pico-8 play session: mixed d-pad (fixed 12-tick cycle)

[t = 8 s] mixed d-pad (1.2s cycle ×~6): → ← ↑ ↓ + 🅾/❎ taps, ~8s
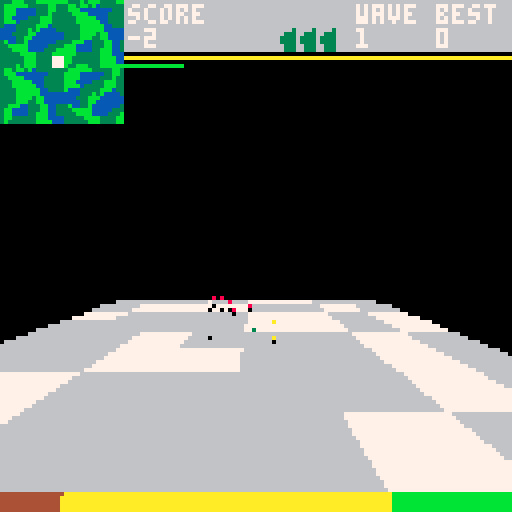

pico-8 cartridge
version 42
__lua__
local d,e,l=split"50,35,85",1,split"90,50,180"function ed()for f=0,x-1do cls()a[f]={}for l=0,x-1do a[f][l]=0local n,c=l/240,f/240local o,t,i,u,n=cos(n)*1,cos(c)*1,sin(n)*1,sin(c)*1,0local r,c=o*cos(.15)-t*sin(.35),o*cos(.15)-t*sin(.15)n=abs(sin(o/4+sin(i/15)))*d[e]n+=abs(sin(u/4+sin(i/15)))*45n+=abs(sin(r/4+sin(t/30)))*35n+=abs(sin(c/4+sin(i/30)))*d[e]n+=abs(sin(c/4+sin(o/30)))*35n+=abs(sin(c/4+sin(u/30)))*d[e]n-=145if(n<=0)n=0else Y+=.00002
a[f][l]|=n&255.99999end end for n=0,x-1do for e=0,x-1do srand(e*n)if(flr(rnd(22))==1and a[e][n]>4)a[e][n]=a[e][n]&~16128|256
if(flr(rnd(44))==2and a[e][n]>4)a[e][n]=a[e][n]&~16128|3328
end end for n=0,8do for f=0,8do a[f+114][n+114]=l[e]Y-=.00002end end for n=24,x-1-24,48do for e=24,x-1-24,48do a[e][n]|=2304end end end function e1(n)local e,o=n+1,peek(n)local l,f=peek(e+o),e+o+1local n,d=f+l,{}for f=0,o-3,3do add(d,{(peek(e+f)-peek(n))*peek(n+3),(peek(e+f+1)-peek(n+1))*peek(n+3),(peek(e+f+2)-peek(n+2))*peek(n+3)})end local e={}for n=0,l-4,4do add(e,{peek(f+n),peek(f+n+1),peek(f+n+2),peek(f+n+3)})end local n={peek(n),peek(n+1),peek(n+2),peek(n+3)}return{d,e,n}end n4,E,f,nB=10,0,i function et()music(0)i=g(2,0,0,500,0,0,0)end function ei()i.l-=.02i.d+=.05if(i.o-n4>40)i.o-=n4
if(i.o>1000)ec()
if(btn(5))n4,nB=-40,true
end function eu()rectfill(0,0,128,128,0)nE()nw()n5()rectfill(0,0,128,8,6)print("prion",12,2,8)print("tpnk_dev 2024",47,2,7)print("🅾️thrust",20,100,8)print("❎ cannon",56,97,8)print("❎+❎ missile",56,103,8)print("<press ❎ to continue>",20,110,7)if(nB)rectfill(0,80,128,128,0)print("loading terrain...",30,110,7)
end nj,x,u,a,K,nq,ny,y,z,r=time(),241,0,{},-33,33,1000,0,12h,c=z+1,30p,v,nz,nC,eG,n3,n8,Z,E,nn,er,nD,nG,nH,f,n0,ne,nh,ns,L,w,C,n7,M,ea=128-ceil(c/8)*8,20,80,63,63,-3,-300,0,0,0,125,0,.5,0,nil,0,0,0,0,0,{},{},{},0,30N,O,P,Q,R,nf=sin(nD),sin(nG),sin(nH),cos(nD),cos(nG),cos(nH)e2,e4,e5,e3,e8,eh,es,e7,ex,b=nf*R,-P,nf*O,Q*P*R+N*O,Q*nf,Q*P*O-N*R,N*P*R-Q*O,N*nf,N*P*O+Q*R,function()end function n5()for n=0,z-1do w[n]={}end end n5()function nI()ed()local n=x-1u,r=x*v,n/c e6()end function e9(n)n.f%=u n.o%=u end function G(n)return n\v end function eH(e,f,n)return(1-n)*e+n*f end function eI(n,e)return n.f-e.f,n.e-e.e,n.o-e.o end function F(n,e)return a[n%u\v][e%u\v]&255.99999end function S(n,e)return(a[n][e]&16128)>>>8end function no(n,e)return a[n][e]&255.99999end function nx(n,e,f)return n*e2+e*e4+f*e5,n*e3+e*e8+f*eh,n*es+e*e7+f*ex end function nJ(d,o,l,n,e,f)local n,o,l=d,o*cos(n)+l*sin(n),o*-sin(n)+l*cos(n)n,o,l=n*cos(f)+o*sin(f),n*-sin(f)+o*cos(f),l return n*cos(e)+l*sin(e),o,n*-sin(e)+l*cos(e)end function n6(n)return n>K*v and n<nq*v end function n9(n)return n>y*v and n<ny*v end function nK(n)return n>E-200and n<E+200end function nL(n,e)local f=n if(n6(n-u))f=n-u
if(n6(n+u))f=n+u
local n=e if(n9(e-u))n=e-u
if(n9(e+u))n=e+u
return f,n end function np(n,e,o,l,d,u,f)local c,f,t,n,e,i,o,l,d=f,band(n,-1),band(o,-1),band(e,-1),band(l,-1),band(d,-1),band(u,-1)if(n>e)n,e,f,t=e,n,t,f
if(n>o)n,o,f,i=o,n,i,f
if(e>o)e,o,t,i=o,e,i,t
if n~=e then local o,t,i,e=(i-f)/(o-n),(t-f)/(e-n),min(e,128)if(n>0)l,d,e=f,f,n else l,d,e=f-o*n,f-t*n,0
for n=e,i-1do rectfill(l,n,d,n,c)l+=o d+=t end else l,d=f,t end if o~=e then local u,i=(i-f)/(o-n),(i-t)/(o-e)nM,ep=e,min(o,128)if(e<0)d,l,nM=t-i*e,f-u*n,0
for n=nM,ep do rectfill(l,n,d,n,c)d+=i l+=u end else rectfill(l,o,d,o,c)end end function m(e,f,n)return e*nz/n+nC,f*nz/n+nC end function e6()local n,e,f=0,0,{}for o=x-r,0,-r do f[n]={}for l=0,x-r,r do local d,o=2,no(l+r\2,o+r\2)d=f[n][(e-1)%c]and o-f[n][(e-1)%c]or o local l=1l=d>=0and 3or 11if(o==0)l=1
f[n][e]=o sset(p+e,p+n,l)e+=1end e=0n+=1end for n=0,1do for e=0,1do sset(p+e+13,p+n+14,7)end end end function e_()sspr(p,p,c,c,0,0,c+1,c+1)pset(n0\r,c+-ne\r,7)for n=1,#s do local n=s[n]local e,f=G(n.f),G(n.o)pset(e\r,c+-f\r,n.b())end for n=24,x-1-24,48do for e=24,x-1-24,48do if(S(e,n)==11)rectfill((e-24)/48*6,abs((n-24)/48*6-c),(e-24)/48*6+5+1,abs((n-24)/48*6+5-c+1),0)
end end end function ev()nE()eb()rectfill(0,0,128,128,0)if nK(a[1][1]&255.99999)then local e={}for n=h*h-1,0,-1do local o,l=(n%h+K)%x,(n\h+y)%x local c,u,i=n%h*v+K*v,no(o,l),n\h*v+y*v local f,t,d=c-Z,u-E,i-nn if n%h==0then f+=nh*v elseif n%h==z then f+=nh*v-v elseif n\h==0then d+=ns*v elseif n\h==z then d+=ns*v-v end f,t,d=nx(f,t,d)local d,r=m(f,t,d)add(e,{f,t,i,d,r,o,l})if n%h~=0and n%h<h-1and n\h~=0then local n=S(o,l)srand(o*l)if(n>0)g(S(o,l),c,u,i,nil,nil,nil,nil,em[n],nil,nil,nil,true,true)
end end for n=1,#e do if n%h~=0and n>h-1then local n,o,l,u=e[n+1],e[n-h+1],e[n],e[n-h]local e,f,d,t,i,c,o,l,n=n[4],n[5],o[4],o[5],l[4],l[5],u[4],u[5],eA(n[6],n[7],true)if((e-d)*(l-t)-(f-t)*(o-d)<0)np(e,f,d,t,o,l,n)
if((o-i)*(f-c)-(l-c)*(e-i)<0)np(o,l,i,c,e,f,n)
fillp()else if n%h==0then local n=abs((n-(z+1))\h-(z+1))if(n<z)for e=#w[n],1,-1do w[n][e]:k()end
end end end else nw()end n5()end function nw()for n=#w,0,-1do for e=#w[n],1,-1do w[n][e]:k()end end end function nE()for n=#C,1,-1do local n=C[n]n:z()if(n9(n.p)and n6(n.v)and nK(n.e))n.F=true add(w[abs(n.p-y*v)\v],n)else n.F=false
end end function eb()n0,ne,nh,ns=G(f.f),G(f.o),f.f/v%1,f.o/v%1L,K,nq,y,ny=no(n0,ne),n0-(h\2-1),h+K-1,ne-(h\2-1),h+y-1end function nN(n)for e=1,#n.h do local n=n.h[e]n[4],n[5]=m(n[1],n[2],n[3])end for e=1,#n.W do local e=n.W[e]local d=e[4]if(d&240>0)fillp(42405)else fillp()
local f,o,l=n.h[e[1]],n.h[e[2]],n.h[e[3]]local n,e,t=f[3],o[3],l[3]if n>n8 or e>n8 or t>n8 then if n<n3 and e<n3 and t<n3 then local e,t,n,o,f,l=f[4],f[5],o[4],o[5],l[4],l[5]if max(f,max(e,n))>0and min(f,min(e,n))<128then if((e-n)*(l-o)-(t-o)*(f-n)<0)np(e,t,n,o,f,l,d)
end end end end fillp()end function ek(n)n.v,n.p=nL(n.f,n.o)local e,f,o=n.v-Z,n.e-E,n.p-nn n.c,n.u,n.r=nx(e,f,o)end function eg(e)e.v,e.p=nL(e.f,e.o)for o=1,#e.C do local n,f=e.h[o],e.C[o]if(eF(e.K,o))n[1],n[2],n[3]=nJ(f[1],f[2],f[3],0,0,0)else n[1],n[2],n[3]=nJ(f[1],f[2],f[3],e.d,e.l,e.D)
n[1]+=e.v-Z n[2]+=e.e-E n[3]+=e.p-nn n[1],n[2],n[3]=nx(n[1],n[2],n[3])end end function eW()for f=#C,1,-1do local n,e=C[f],false if n.A~=nil then n.A-=time()-nj if(n.A<0)e=true
end if n.x~=nil then if(n.x)e=true
end if not e then n:I()e9(n)else deli(C,f)if(n.g~=nil)n.g.x=true
end end end function _(n,f,o)local e=F(n.f,n.o)if n.e+n.t>e then n.e+=n.t n.f+=n.i n.o+=n.a n.t-=o*eB[nO]else if(n.s~=nil and n:s())return true
if f then if(abs(n.t)<.1)n.t,n.i,n.a,n.e=0,0,0,e else n.t=-n.t/4
else n.t,n.i,n.a,n.e=0,0,0,e end end end function eF(e,f)local n=false for e in all(e)do if(e==f)n=true
end return n end function k(n,e,f,o,l,d,t,i,c,u,r,a)return nP(0,n,e,f,0,0,0,i,c,t,o,l,d,r,false,u,a)end function g(n,e,f,o,l,d,t,i,c,u,r,a,h,s)return nP(n,e,f,o,l,d,t,i,c,b,u,r,a,h,s)end function nP(e,n,d,t,i,c,u,r,a,h,s,x,p,_,f,o,l)local n={M=e,f=n,e=d,o=t,d=c or 0,l=i or 0,D=u or 0,I=r or b,L=a or b,t=x or 0,i=s or 0,a=p or 0,A=o,N=l,C=T[e][1],W=T[e][2],c=0,u=0,r=0,v=0,p=0,h={},k=h or nN,J=_}f=f if e==0then n.z=ek if l then if(n7[M]~=nil)n7[M].x=true
n7[M],M=n,(M+1)%ea end if not n.J then n.g=k(n.f,F(n.f,n.o),n.o,0,0,0,function(n)local n,e=m(n.c,n.u,n.r)circfill(n,e,0,0)end,function(e)e.f,e.o=n.f,n.o+.05e.e=F(n.f,n.o)if(n.e<=e.e)e.x=true
end,b,o,true)end else n.z,n.k=eg,nN if(not n.J)n.g=g(e+1,0,0,0,0,0,0,function(e)e.f,e.o=n.f,n.o e.e,e.l=F(n.f,n.o),n.l end,b,0,0,0,true)
end if(f)add(A,n)add(w[abs(n.o-y*v)\v],n)else add(C,n)
for e=1,#n.C do n.h[e]={}for f=1,3do n.h[e][f]=0end end n:L()n:z()return n end eE,eJ,eK,i,s,A,n,nQ,U,n_,H,eL,nl,nd,nv,nR,nS,n1,eM,nT,nU,nb,Y,nt,ew,ej,nV,o,eN,I,eB,nO,nm,V,eq,T=peek(24388),0,0,{},{},{},1,1,0,0,100,0,3,3,0,time(),time(),false,false,0,0,false,0,0,split"11,4,15,10",split"6,7",split"2,4,10,3,5",{},{},{},split"1, 1.3, 1.7",1,0,1,split"40,200,200,200,200,200,200",{[0]={{{0,0,0}},{}}}for n=1742,1807,2do add(T,e1(%n))end em={[8]=function(n)if(time()%3==0)k(n.f+rnd"10"-4,n.e+10+rnd"8",n.o+rnd"10"-4,0,0,0,function(n)local n,e=m(n.c,n.u,n.r)circfill(n,e,0,5)end,function(n)n.e+=rnd"0.4"n.f+=rnd"0.4"-.2n.o+=rnd"0.4"-.2end,b,4,false,true)
end,[9]=function(n)n.K,n.l=split"1,2,3,4",time()g(10,n.f,n.e,n.o,n.l,nil,nil,nil,nil,nil,nil,nil,true,true)end}pal(1,140,1)pal(13,134,1)pal(15,138,1)pal(2,131,1)function D()poke(24388,eE)end function ni(n,e)local n,e=n.f-e.f,n.o-e.o if(abs(n)>2410)n-=sgn(n)*4820
if(abs(e)>2410)e-=sgn(e)*4820
return n,e end function j(e,f,d)local o,l=ni(e,f)local n=0if(d)n=e.e-f.e
local e=atan2(o,n)local n=o*cos(e)+n*sin(e)local e=atan2(n,l)return n*cos(e)+l*sin(e)end function nX(e,f,o,n)local l=n and 32or 26local n=g(l,e,f,o,.25,0,0,function(n)_(n,false,0)q(n,6,-1)n.l+=.03n.d+=.03local f,o=ni(i,n)local e=j(i,n)n.i+=f/e*.06n.t+=(i.e-n.e)/e*.06n.a+=o/e*.06X(n,4)nY(n)end,function(e)e.m,e.b=function()return n and 150or 400end,function()return n and 8or 14end end)add(s,n)n.s=function()J(n,1000)end end function nc(n,e)local f=F(n.f,n.o)n.e+=sgn(f+e-n.e)*.5end function W()return sgn(rnd"2"-1)end function ec()music(-1,500)add(o,function(n,e,f)local o={}for l=0,3do o[l]=k(n,e,f,0,0,0)end local l,d=.5*W(),.87*W()local n=g(4,n,e,f,0,0,0,function(n)local e=F(n.f,n.o)n.l+=.01if n.B then if(n.e-1>e+20)n.e-=1
if(n.G>30)for e=0,3do n.E[e].k=b end n.B=false
else q(n,4,-1)nc(n,50)n.f+=l n.o+=d if time()%30==0then if(e>20)n.B,n.G=true,0for e=0,3do n.E[e].k=function(n)local n,f=m(n.c,n.u,n.r)line(n,f,n+sgn(e-2)*3,f+5,10)end end
end end if e>0then if time()%.5==0then n.G+=1if(n.F)for e=0,7do srand(e*time())local n=k(n.f,n.e,n.o,rnd"4"-2,rnd"4",rnd"4"-2,function(n)local n,e=m(n.c,n.u,n.r)circfill(n,e,0,8)end,function(n)_(n,true,.1)end,b,10,false,true)n.s=function(n)n.x=true nA(n.f,n.o)end end else for e=0,7do srand(e*time())nA(n.f+(rnd"14"-7)*v,n.o+(rnd"14"-7)*v)end
end end D()end,function(n)n.b,n.m,n.E=function()return 12end,function()for e=0,3do nk(n.E[e])end if(n.B)return 50
return 100end,o for e=0,3do n.E[e].I=function(f)f.f,f.e,f.o=n.f+sgn(e-2)*10,n.e-8,n.o+(e%2-1)*10end end n.B,n.G=false,0end)add(s,n)end)add(o,function(n,e,f)local o,l=.5*W(),.87*W()local n=g(6,n,e,f,.25,0,0,function(n)srand(time())local e=j(i,n)if e<600or n.w then nZ(n,n.e-F(n.f,n.o),e)else if time()-n.j>.7then local e,f=n.f%u,n.o%u local e=sget(p+e\(r*v),p+c-f\(r*v))if e==4then if(flr(rnd"100")==1)n.W,n.q,n.w=T[16][2],.14,true
end end n.l=.917n.f+=o n.o+=l end D()X(n,4)end,function(n)n.w,n.q=false,.7n.m,n.b,n.j=function()if(n.w)return 500else return 300end,function()if(n.w)if(time()%.5<.25)return 8else return 9else return 9end,time()end)add(s,n)n.s=function()J(n,1000)end end)add(o,function(n,o,l)local e,f=1.5*W(),2.61*W()local d=-atan2(e,f)+.25local n=g(19,n,o,l,.25,0,0,function(n)q(n,5,-1)nc(n,100)n.f+=e n.o+=f if(time()%1==0)local n=k(n.f,n.e,n.o,0,0,0,function(n)local n,e=m(n.c,n.u,n.r)spr(67,n,e)end,function(n)_(n,true,.2)end)n.s=function(e)e.x=true for e=-3,3do for f=-3,3do local e,f=e*v,f*v nA(n.f+e,n.o+f)end end end
end,function(n)n.m,n.b,n.l=function()return 800end,function()if(time()%.5<.25)return 12else return 0end,d end)add(s,n)n.s=function()J(n,1000)end end)add(o,function(n,e,f)local n=g(21,n,e,f,.25,0,0,function(n)nZ(n,n.e-F(n.f,n.o))X(n,4)end,function(n)n.q,n._=.3,2n.m,n.b,n.j=function()if(n._<=0)return 700else n.W,n.q=T[23][2],.6return 200end,function()if(time()%.5<.25)return 10else return 0end,time()end)add(s,n)n.s=function()J(n,1000)end end)add(o,function(n,e,f)nX(n,e,f)end)add(o,function(n,e,f)local o,l=.5*W(),.87*W()local n=g(28,n,e,f,0,0,0,function(n)q(n,8,-1)nc(n,50)n.l+=.01n.f+=o n.o+=l n.y.f,n.y.e,n.y.o=n.f,n.e,n.o end,function(n)n.b,n._=function()if(time()%.5<.25)return 8else return 0end,5n.y=k(0,0,0,0,0,0,function(n)local e=j(n,i,true)if(e<100)q(n,9,1)local e,f=m(n.c,n.u,n.r)local o,l=m(i.h[1][1],i.h[1][2],i.h[1][3])srand(time()%2)local d,t=(e+o)/2+rnd(16)-8,(f+l)/2line(e,f,d,t,7)line(d,t,o,l)local n,e=n.f-i.f,n.e-i.e local f=sqrt(n*n+e*e)local f=1/f*.2i.i+=f*n i.t+=f*e
end)n.m=function()if(n._<=0)n.y.x=true return 1000else return 0end end)add(s,n)end)add(o,function(n,e,f)local o,l,d=1.5*W(),2.61*W(),-atan2(eO,eP)-.25local n=g(30,n,e,f,.25,0,0,function(n)nc(n,300)n.f+=o n.o+=l if time()%8==0then if(j(n,i)<150)nX(n.f,n.e,n.o,true)
end end,function(n)n.m,n.b,n._,n.l=function()if(n._<=0)return 2000else return 0end,function()return 0end,25,d end)add(s,n)n.s=function(n)J(n,1000)end end)local n=1for f=1808,1878,7do I[n]={}for e=0,6do for f=1,@(f+e)do local f=20*n*(e+1)*f add(I[n],{eq[e+1],function()srand(f)o[e+1](flr(rnd(u)),300,flr(rnd(u)))end})end end n+=1end nI()nu,nr=en,e0 ng()end function eA(f,o)local d,t=no(f,o),ee(f,o)srand(o*f)local i,n=(f%4+o%4+flr((rnd"6")))%4+1,1if(d>0)n=10
if(d>15)n=ew[i]
if(d==l[e])n=ej[(f%2+o%2+flr((rnd"2")))%2+1]
if t>=1then fillp(42405)local e=split"0x46, 0x44, 0x66"if(n==11)n=e[flr(rnd"3")+1]
if(n==4)n=136
local e=split"0x44,0x66,0x88"if(n==15)n=e[flr(rnd"3")+1]
if(n==10)n=138
else fillp()end D()return n end function ee(n,e)return(a[n][e]&49152)>>>14end function nA(n,f)local o,d=n%u,f%u local n,f,t=o\v,d\v,F(o,d)local i=ee(n,f)if i==0and t>0and t~=l[e]then a[n][f]+=16384sset(p+o\(r*v),p+c-d\(r*v),4)local e=S(n,f)if(e==1)a[n][f]=a[n][f]&~16128|3840
if(e==13)a[n][f]=a[n][f]&~16128|4608
nt+=.00002end end function na()B(i)nb=true nl-=1if(nl<0)extcmd"reset"
nU=time()end function nk(n)n.x=true if(n.g~=nil)n.g.x=true
end function ey()print("Attack Wave  "..n.." completed",18,60,7)print("Area infected  . . .     "..tostr(nt,2),7,80,7)print("Area uninfected  . . .   "..tostr(Y,2),7,90,7)print("Bonus uninfected area .  "..tostr(n_,2),7,105,7)end function ez()if time()-nT>5then V=1n+=1nv=0if(n>10)extcmd"reset"
if(n==5or n==7)e+=1nO+=1nI()
nu,nr,C=en,e0,{}nk(i)ng()end end function eC()if(nv>=#I[n])n_=max(0,(Y-nt-nt)/max(32/n,4))U+=n_ dset(0,max(dget(0),U))sfx(7,3)nu,nr,nT=ey,ez,time()
end function B(n)local f=F(n.f,n.o)sfx(3,2)for e=0,2do srand(e)k(n.f+rnd"10"-4,n.e+10+rnd"8",n.o+rnd"10"-4,0,0,0,function(n)local n,f=m(n.c,n.u,n.r)for o=0,7do srand(o*e)circfill(n+rnd"5"-4,f+rnd"5"-4,0,5)end end,function(n)n.e+=rnd"0.4"n.f+=rnd"0.4"-.2n.o+=rnd"0.4"-.2end,b,4,false,true)end for e=0,5do srand(e)local e=nV[flr(rnd"5")+1]if(f==0and n.e<=1)e=12-flr(rnd"2")*5
k(n.f,n.e,n.o+5,rnd"2"-1,rnd"4"+2,rnd"2"-1,function(n)local n,f=m(n.c,n.u,n.r)circfill(n,f,0,e)end,function(n)_(n,true,.2)end,b,10,false,true)end D()nk(n)del(s,n)eC()end function q(n,e,f)if(n.F)sfx(e,f)
end function nY(n)srand(n.f)if(time()%0x.02==0)k(n.f+rnd"16"-8,n.e+rnd"16"-8,n.o+5,0,0,0,function(n)local n,e=m(n.c,n.u,n.r)circfill(n,e,0,5)end,b,b,3)
end function nF(n,f,e)local e,f=e or false,f or.2if H>0and e or not e then if(H>0and e)H-=.05
n.t+=f*cos(n.d)*cos(n.D)n.i+=f*sin(n.l)*-sin(n.d)n.a+=f*-cos(n.l)*sin(n.d)local e,f,o=cos(n.d)*cos(n.D),sin(n.l)*-sin(n.d),-cos(n.l)*sin(n.d)q(n,0,1)if n.F then srand(time())for l=0,1do srand(l*time())k(n.f+rnd"8"-4,n.e+rnd"8"-4,n.o+rnd"8"+4+20,-f*4+rnd"2"-1+n.i,-e*4+n.t+rnd"2"-1,-o*4+rnd"2"-1+n.a,function(n)local f,o=m(n.c,n.u,n.r)local e=7+rnd"1"*3if(n.A<.2)e=8
circfill(f,o,0,e)end,function(n)_(n,true,.1)end,function(e)e.e=n.e+.001end,.4)end D()end end end function ef(n)local e,f,o=sin(n.d),sin(n.l)*cos(n.d),cos(n.l)*cos(n.d)q(n,1,3)local n=k(n.f,n.e,n.o,10*-f+n.i,10*-e+n.t,10*-o+n.a,function(n)local n,e=m(n.c,n.u,n.r)circfill(n,e,0,7)end,function(e)_(e,false,0)if(nW(e,n))e.A=-1
eo(e)end,b,1)n.s=function(n)q(n,2,1)n.x=true local f=F(n.f,n.o)for e=0,2do srand(e*time())local e=12-flr(rnd"2")*5if(f>0)e=nV[flr(rnd"5")+1]
k(n.f,n.e,n.o,rnd"2"-1,rnd"2",rnd"2"-1,function(n)local n,f=m(n.c,n.u,n.r)circfill(n,f,0,e)end,function(n)_(n,true,.1)end,b,1,false,true)end D()end end function nZ(n,f,e)local o=e or j(i,n)_(n,false,.05)local e,l=ni(i,n)local l,e=-atan2(e,l),-atan2(o,i.e-n.e)if o>100then nF(n,.4)if(n.e-i.e<20or f<60)e=-.15else e=-.25
else if(n.e-i.e<3or f<60)nF(n,.2)e=0
if(time()-n.j>n.q)ef(n)n.j=time()
end n.l+=(l+.25-n.l)*.3n.d+=(e-n.d)*.5end function J(n,e)if(n._)n._-=e
local e=n.m()n2(e>>16)el(n,e)sfx(10,3)nv+=1if(not n._ or n._<=0)B(n)
end function nW(l,f,o)o,f=o or 1,f or l local n=s n[0]=i for e=#n,0,-1do if n[e].e~=f.e and n[e].f~=f.f then if j(l,n[e],true)<20then if(e>0)J(s[e],o)else H-=20
return true end end end return false end function el(n,e)if(e~=0)k(n.f,n.e,n.o,0,0,0,function(n)local n,f=m(n.c,n.u,n.r)print(e,n,f,7)end,function(n)n.e+=.1end,b,5,false,true)
end function eo(o)for n=#A,1,-1do if sqrt(abs(o.v-A[n].v)+abs(o.e-A[n].e)+abs(o.p-A[n].p))<5then A[n].i=o.i A[n].a=o.a A[n].t=o.t local e,f=G(A[n].v%u),G(A[n].p%u)local l=S(e,f)if l==1or l==15then B(A[n])a[e][f]=a[e][f]&~16128|2048if(l==15)n2(.00062)el(o,"40")
end if(l==6)n2(.00062)B(A[n])a[e][f]=a[e][f]&~16128|2048
if(l==9)B(A[n])a[e][f]=a[e][f]&~16128|2816
if(l==13)B(A[n])a[e][f]=a[e][f]&~16128|3584
return true end end return false end function n2(n)U+=n if(U>nQ*.0763)nQ+=1nl+=1nd+=1
end function ng()i=g(2,118*v,0,118.5*v,.25,0,0,function(n)_(n,false,.12)if(nW(n))na()
if(eo(n))na()
if n.e>L then if(btn"0")n.l+=.03
if(btn"1")n.l-=.03
if btn"2"then if(abs(n.d-.02)<.2)n.d-=.02
end if btn"3"then if(abs(n.d+.02)<.2)n.d+=.02
end if time()%.00002==0then if(n.e>200)srand(time())k(n.f+rnd"200"-100,n.e+rnd"200"-50,n.o+rnd"200"-100,0,0,0,function(n)local n,e=m(n.c,n.u,n.r)circfill(n,e,0,7)end,b,b,3,true,true)
end else if(L==l[e])H=100
end if n.e<1200then if(btn"4")nF(n,.5,true)
end X(n,8)poke(24413,5)if btn"5"then if(time()-nR>.1)ef(n)n2(~0)nR=time()
if not n1 then if time()-nS<.2then nd-=1if nd>=0then local n=g(24,n.f,n.e,n.o,n.l,n.d,0,function(e)_(e,false,0)local f,o,l=j(e,e.H),ni(e,e.H)local o=-atan2(o,l)e.l+=o-.25-e.l local f=atan2(f,e.e-e.H.e)e.d+=f-e.d e.i-=sin(e.l)e.t-=sin(e.d)e.a-=cos(e.l)if(nW(e,n,100))B(e)
X(e,8)nY(e)end,function(n)n.A=10local e,f=0,32767for o=1,#s do local n=j(n,s[o])if(n<f)e,f=o,n
end n.H=s[e]end,n.i-sin(n.l)*35,n.t-sin(n.d)*35,n.a-cos(n.l)*35)n.s=function(n)B(n)end end end nS,n1=time(),true end else if(n1)n1=false
end D()end)i.s,f=function(n)if(sqrt(n.i^2+n.t^2+n.a^2)>3or abs(n.d)>.03)na()
end,i end function X(n,e)local f=sqrt(n.i^2+n.t^2+n.a^2)local e=f>e and e/f or 1n.i,n.t,n.a=e*n.i,e*n.t,e*n.a end function eQ()B(i)na()end function e0()if(nb)if(time()-nU>5)nb=false ng()
eW()nj,A,Z,nn=time(),{},f.f,f.o-er if(f.e>L+50)E=f.e-20else E=L+30
nm+=1if V<#I[n]+1then if(nm>=I[n][V][1])nm=0I[n][V][2]()V+=1
end end function eD()rectfill(c+1,0,128,12,6)print("score",c+1+1,1,7)print(tostr(U,2),c+1+1,7,7)for n=1,nd do spr(65,58+n*5+3,5)end for n=1,nl do spr(64,58+n*5,0)end print("wave",c+1+58,1,7)print(n,c+1+58,7,7)print("best",c+1+78,1,7)print(tostr(dget(0),2),c+1+78,7,7)rectfill(c,14,H+c,14,10)rectfill(c,16,i.e/7+c,16,11)end function en()ev()eD()e_()end nr,nu=ei,eu function _init()cartdata"marcospiv_prion_v1_1_2"et()end function _update()nr()end function _draw()nu()end
__gfx__
00000000000000000000000000000000000000000000000000000000000000000000000000000000000000000000000000000000000000000000000000000000
00000000000000000000000000000000000000000000000000000000000000000000000000000000000000000000000000000000000000000000000000000000
00000000000000000000000000000000000000000000000000000000000000000000000000000000000000000000000000000000000000000000000000000000
00000000000000000000000000000000000000000000000000000000000000000000000000000000000000000000000000000000000000000000000000000000
00000000000000000000000000000000000000000000000000000000000000000000000000000000000000000000000000000000000000000000000000000000
00000000000000000000000000000000000000000000000000000000000000000000000000000000000000000000000000000000000000000000000007000000
00000000000000000007000000000000000000000000000000000000000000000000000000000000000000000000000000000000000000000000000000000000
00000000000000000000000000000000000000000006777777777600067777777777000077777776600006677766600000677776000077660000000000000000
00000000000000000000000000000000000000000006777777777660067777777777600077777776600067777777660070677777600077660000000000000000
00000000000000000000000000000000000000000006777777777660067777777777600077777776600667777777766000677777600077660000000000000000
00000000000000000000000000000000000000000006777777777760067776666777760077777776600677777777776600677777600077660000000000000000
00000000000000000000000000000000000000000006777606677766067776066777760000677600006777766667776600677777760077660000000000000000
00000000000000000000000000000000000000000006777600067776067776000677760000677600006777660006777660677777776077660000000000000000
00000000000000000000000000000000000000000006777606677776067776066777700000677600007777600000677760677767776077660000000000000000
00000000000000000000000000000000000000000006777606677776067776066777600000677600007776600000677760677767776077660000000000000000
00000000000000000000000000000000000000000006777777777760067777777776600000677600007776000000677760677766777677660000000000000000
00000000000000000000000000000000000000000006777777777660067777777766000000677600007776000000677760677766777777660000000000000000
00000000000000000000000000000000000000000006777666666600067777777760000000677600007776000000677660677760677777660000000000000000
00000000070000000000000000000000000000000006776600000000067776067766000000677600006776600006777600677760677777660000000000000000
00000000000000000000000000000000000000000006776600000000067776067766000000677600006777660006777600677760677777660000000000000000
00000000000000000000000000000007000000000006776600000000067776067776600000677600006777766667777600677760067777660000000000000000
00000000000000000000000000000000000000000006776600000070067776006777660077777776600677777777776600677760006777660000000700000000
00000000000000000000000000000000000000000006776600000000067776000677766077777776600667777777766000677760006777660000000000000000
00000000000000000000000000000000000000000006776600000000067776000067776077777776600006677776660000677760000677660000000000000000
00000000000000000000000000000000000000000006776600000000067776000067776077777776600000677776000700677760000677660000000000000000
0000000000000000000000000000300000000000000000000000000000000000000000000000000000000000000000000000000000000000000000000000ff00
000000000000000000000000003333000000000000000000000000000000000000000000000000000000000000000000000000000000000000000000000f3ff0
00000000000000000000000003333333000000000000000000000000000000000000000000000000000000000000000000000000000000000000000000033fff
0000000000000000000000033333333333000000000000000000000000000000000000000000000000000000000000000000000000000000000000f000f3bbbf
00000000000000000000000333333333330000000000000000000000000000000000000000000000000000000000000700000000000000000000ff3f00f3bbbb
000000000000000000000033333333333333300000000000000000000000007000000000000000000000000000000000000000000000000000fff33ffff3bbbb
00000000000000000000333333333333333333300000000000000000000000000000000000000000000000000000000000000000000000000fff333bff33bbbb
00000000000000000003333333333333333333333000000000000000000000000000000000000000000000000000000000000000000000ffff3333bbff33bbbb
00000000000000003333333333333333333333333330000000000000000000000000000000000000000000000000000000000000000fffff3333bbbbf333bbbb
000000000000000333333333333333333333333b33333000000000000000000000000000000000000000000000000000000000000ffffff3333bbbbff333bbbb
00000000000003333333333333333333333333bb333333300000000000000000000000000000000000000000000000000000000ffffbff3333bbbbff3333bbbb
00000000000033333333333333333333333333bb333333333000000000000000000000000000000000000000000000ffffffffffbffff3333bbbbbff3333bbbb
0000000000003333333333333333333333333bbb333333333300000000000000000000000000000000000000000ffff333333fffbfff33b33bbbbbff3333bbbb
0000000000000333333333333333333333333bbbb3333333330000000000000000000000000000000000000fffff333333ffffffff333b33bbbbbfff33333bbb
0000000000000333333333333333333333333bbbb333333333000000000000000000000000000000fffff00fff33333bbfffffff333bbb33bbbbbff33b333bbb
00000000000000333333333333333333333bbbbbb333333333000000000000000000000000000ffffff33fb53333bbbffffff33333bbbb3bbb3bff33bb333bbb
00000000000000333333333333333333333bbbbbbb3333333300000000000000000000000000fffb3333ff33333bbbbbbb333333bbbbbbbbbb3bf333bb3333bb
0000000000000003333333333333333333bbbbbbbb33333333000000000007000000000000fff3333bbff333333bbbbbbbbbbbbbb3bbbbbbbbbff333bbb3333b
0000700000000003333333333333333333bbbbbbbb3333333300000000000000000000000ff333bbbbbf3333b33bb3bbbbb3bbbbb3bbb3bbbbff333bbbb3333b
0000000000000000333333333333333333bbbbbbbbb3333333000000000000000000000bbbb3bbbffff333bbb33bb3bbbbb3bbbbbbbbb3bbbff333bbbbbb3333
000000000000000033333333333333333bbbbbbbbbb333333300000000000000000000bbbbbbbbbb33333bbbbb33bbbbbbbbbbbbbbbbbbbbff3333bbbbbbb333
000000000000000003333333333333333bbbbbbbbbb33333330000000000000000bbbbbbbbbbbbbbbbbb3bbbbbb3bbbbbbbbbbbbbbbbbbbb33bb33b3bbbbbbbb
000000000000000003333333333333333bbbbbbbbbb3333333000000000000000bbbbbbbbbbbbbbb3bbb3bbbbbbbbbbbbbbbbbbbbbbbbbbbb3bbb3b3bbbbbbbb
000000000000000003333333333333333bbbbbbbbbbb33333311111111111bbbbbbbbbbbbbbbbbbb3bbbbbbbbbbbbbbbbbbbbbbbbbbbb3bbb3bbb3bbbbbbbbbb
00000000000a00a80003333333333333bbbbbbbbbbbb3333331111111111bbbbbbbbbbbbbbbb3bbbbbbbbbbbbbbbbbbbbbbbbbbbbbbbb3bbbbbbb33bbbbbbbbb
00000000000000a00003333333333333bbbbbbbbbbbb3333331111111111bbbbbbbbbbbbbbb33bbbbbbbbbbbbbbbbbbbaaaaaaabbbbbbbbbbbbbbb33bbbbbbbb
000000008000a0a000a033333333333bbbbbbbbbbbbbb3333111111111111111111111bbbbb34bbbbbbbbbbbaaaaaaaa1111111aaabbbbbbbbbbbbbbbbbbbbbb
0000000000000000000033333333333bbbbbbbbbbbbbb33331111111111111111111111bbbbbbbbbbbbbbbba111111111111111111abbbbbbbbbbbbbbbbbbbbb
000000000a8a11a1111113333333333bbbbbbbbbbbbbb3333111111111111111111111abbbbbbbbbbbbbbbb11111111111111111111aabbbbbbbbbbbbbbbbbbb
0001111111111811a1a11333333333bbbbbbbbbbbbbbbb333111111111111111111111abbbbbbbbbbb33bbbb111111111111111111111abbbbbbb11111111111
111118111111118111111133333333bbbbbbbbbbbbbbbb33311111111111111111111aabbbbbbbbbbb33bbbbbbbbbb1111111111111111bb1111111111111111
1111111111811a111811a133333333bbbbbbbbbbbbbbbb3331111111111111111111aabbbbbbbbbbbb43bbbbbbbbbbbbbbbb1111111111111111111111111111
11111111111111111a11111333333bbbbbbbbbbbbbbbbbb33111111111111111111aabbbbbbbbbbbbbbbbbbbbbbbbbbbbbbbb111111111111111111111111111
1111111a8111a1a11111111333333bbbbbbbbbbbbbbbbbb3311111111111111111aabbbbbbbbbbbbbbbbbbbbbbbbbbbbbbbbbb11111111111111111111111111
111811111118118a11111a113333bbbbbbbbbbbbbbbbbbb33111111111111111aaaaabbbbbbb33bbbbbbbbbbbbbbbbbbbbbbbbb1111111111111111111111111
811111111181111111a111113333bbbbbbbbbbbbbbbbbbbb311111111111aaaaaaabbbbbbbbb33bbbbbbbbbbbbbbbbbb33bbbbbbbbb1111111111111111bbbbb
1111111111111111118111111333bbbbbbbbbbbbbbbbbbbb311111111aaaaaaaabbbbbbbbbbb333bbbbbbbbbbbbbbbbb33bbbbbbbbbbbbbbbbbbbbbbbbbbbbbb
1111881111a11a11111a1111133bbbbbbbbbbbbbbbbbbbbb31111aaaaaaaaaabbbbbbbbbbbbbb43bbbbbbbbbbbbbbbbb33bbbbbbbbbbbbbbbbbbbbbbbbbbbbbb
111111111111111a11111111113bbbbbbbbbbb11111111111111aaaaaaaaabbbbbbbbbbbbbbbbbbbbbbbbbbbbbbbbbbb433bbbbbbbbbbbbbbbbbbbbbbbbbbbbb
11111111111111111181111111bb1111111111111111111111aaaaaaaabbbbbbbbbbbbbbbbbbbbbbbbbbbbbbbbbbbbb5555555555556bbbbbbbbbbbbbbbbffff
111111118111811111a1111111bb111111111111111111111aaaaaaabbbbbbbbbbebbbbbbbbbbbbbbbbbbbbbbb3bbbbb55555555556666bbbbbbb4444444444f
11811111111111111a111111111111111111111111111111aaaaaabbbbbb3bbbbeebbbbbbbbbbbbbbbbbbbbbb33bbbbbb5555555556666666ffff44444444444
1111111111111111111111111111111111111111111111aaaaabbbbbbbb33bbbbeebbbbbbbebbbbbbbbbbbbbb33bbbbbbb55555555666666666fff4444444444
11111811111111111111111111111111111111111111aaaaaaabbbbbbb333bbbbeebbbbbbeebbbbbbbbbbbbbb33bbbbbbb65555555666666666666f444444444
111111111111111111111111111111111111111111aaaaaaaabbbbbbb3333bbbeeebbbbbbeebbbbbbbbbb84443334666666855555666666666666666f4444444
1111111111811111111111111111111111111111aaaaaaabbbbbbbbbb334bbbbeeebbbbbbeebbbb88f8f8ff43333448a8a8a855556666666666666666fffffff
111811111111111111111111111111111111111aaaaaaabbbbbbbbbbbbb4bbbbeeebbbbbfeee8888fffffff433334448a8a8a8555666666666666bbbbbbfffff
11111111111111111111111111111111111111aaaaaaabbbbbbbbbbbbbbbbbbbeeef8f8feeee8888ffffff3a3333444b444444455666666fffbbbbbbbbbbffff
1111111111111111111111111111111111111aaaaaaabbbbbbbbbbbbbbb4444444444444eeee88888ffff33a33333bbbb444444456c111fffffbbbbbbbbbbfff
111111111111111111111111111111111111aaaaaaaabbbbbbbbbf444448fffffff44444eeee888888888338844bbbbbbbf64646cccc11ffffffbbbbbbbbbfff
11111111111111111111111111111111111aaaaaaaaaeb4fffff68888888fffffff44444eeeee88888888333844ffff0ffff6464cccc1111fffffbbffffffbbb
1111111111111111111111111111111111aaaaaa444ee446666688888388ffffffbbbbbbb4488888884a83338a8ffff000fff646cccc11114646464fffffffbb
111111111111111111111111111111111a4444444e4eee6e666688883384bbbbbbbbbbbbb44444444448a333a8a8ffff0000fffccccc111144646464fffffffb
11111111111111111111111111111111aa4444444eeeeee666644444334bbbbbbbbbbb4646444444444483333a8a8ffff000000ccccc1111444646e646ffffff
1111111111111111111111111111111aa444444444eeeee444444444334bbbbbbb446464646444444444a33338a8a4f8f800000ccccc11114444eee46465ffff
111111111111111111111111111111aa44444bbbbbbb444444444443336444444446464646444444444443333344444a8a80000ccccc11114444eee6464664ff
11111111111111111111111111111aa44bbbbbbbbbb44444448666633364444444446464646f44444444433333444444a8a000000ccc11100004eee66666665f
1111111111111111111111111111aabbbbbbbbbbbb4888888866666333344444444fffffffff444444444333334444444a8f0000000c11000000eee066666666
111111111111111111111111111aabbbbbbbbb444488888888666633333444ffffffffffffff4444444444444444444444fff000000011000000eeee66666666
11111111111111111111111111aabbbbbba444444488888888666633333ffffffffffffffffff444444444444444444444ffff00000000000000eeee66666666
1111111111111111111111111aaaaaaaaa444444488888888b444433333ffffffffffffffffff44444bbbbbb44444444444ffff0000000006666eeee66666666
111111111111111111111111aaaaaaaaa44444444888bbbbb4444433333ffffffffffffffffffbbbbbbbbbbb444444444444ffff00000fff6666eeee66666a44
11111111111111111111111aaaaaaaaa44444444abbbbbbbb444444444ffffffffffbbbbbbbbbbbbbbbbbbbbb444444444444ffffffffffff666eeeee8a8a8a4
1111111111111111111111aaaaaaaaaaaaaaaaaabbbbbbbb4444444444ffffffffffbbbbbbbbbbbbbbbbbbbbb4444444444444ffffffffffff6aeeeeea8a8a8a
1111111111111111111111aaaaaaaaaaaaaaaaabbbbbbbbb444844444fffffffffffbb8bbbbbbbbbbbbbbbbbbb444444444444f666666666666eeeeee8a8a8a8
111111111111111111111aaaaaaaaaaaaaaaaaabbbbbbbbaaaaaaaaaafffffffffffbbbbbbbbbbbbbbbbbbbbbb444444fffffff666666666666eeeeeea8a8a8a
1111111111111111111aaaaaaaaaaaaaaaaaaabbbbaaaaaaaaaaaaa8afffffff88ffbbbbbbb8bbbbbbbbbbbbbb4fffffffffffff66666666666eeeeeeee8a8a8
111111111111111111aaaaaaaaaaaaaaaaaaaaaaaaaaaaaaaaaaaaaaafffffff88ffbbbbbbbbbbba44444444444fffffffffffff66666666666eeeeeeeea8a8a
11111111111111111aaaaaaaaaaaaaaaaaaaaaaaaaaaaaaaaaaaaaaaafffffffffffabbbbaaaaaaa444444444444fffffffffffff6666666666eeeeeeee8a8a8
1111111111111111aaaaaaaaaaaaaaaaaaaaaaaaaaaaaaaaaa88aaaaaffffffffffaaaaaaaaaaaaa444444444444ffffffffffffff666666666eeeeeeeea8a8a
1111111111111111aaaaaaaaaaaaaaaaaaaaaa8aaaaaaaaaaa88aaaaa8fffaaaaaaa8aaaaa88aaaa4444444444444fffffffffffff666666666eeeeeeeeea8a8
111111111111111aaaaaaaaaaaaaaaaaaaaaaaaaaaaaaaaaaaaaaaaaaaaaaaaaaaaaaaaaaa88aaaaa448444444444ffffffffffffff66666666eeeeeeeee8a8a
1111111111111111aaaaaaaaaaaaaaaaaaaaaaaaaaaaaaaaaaa8aaaaaccccccc11aaaaaaaaaaaaaaa4444444444444ffffffffffffff6666666eeeeeeeeea8a8
111111111111111aaaaaaaaaaaaaaaaaaaaaaaaaaaaaaaaaaaaaaaaaaccccccc11aaaaaaaaaaaaaaa4444444444444ffffffffffffff8aaaaaaeeeeeeeeeaa8a
11111111111111aaaaaaaaaaaaaaaaaaaaaaaaaaaaaaaaaaaaaaacccc11111cc11cc11aaaaaaaaaaaa4444444444444ffffff8f8f8f8aaaaaaeeeeeeeeeeaaa8
11111111111111aaaaaaaaaaaaaaaaaaaaaaaaaaaaa8aaaaaaaaacccc11111cc11cc11aaaaaaa8aaaa4444444444444f8f8f8a8a8a8a8aaaaaeeeeeeeeeeeaaa
1111111111111aaaaaaaaaaaaaa11111aaaaaaa88aaaaaaaa1111111111ccccc1111cc1111aaaaaaaaa8a8a8a8a8a8a8a8a8a8a8a8a8a8aaaaeeeeeeeeeeeaaa
111111111111aaaaaaaaa11111111111aaaaaaa88aaaa8aaa1111111811ccccc1111cc1111aaaaaaaaaa8a8a8a8a8a8a8a8a8a8a8a8a8a8aaaeeeeeeeeeeeaaa
11111111111aaaa11111111111111111aaaaaaa88aaaaaaaa11111111ccccccc1111cccc11111aaaaaa8a8a8a8a8a8a8a8a8a8a8a8a8a8a8aaeeeeeeeeeeeaaa
11111111111111111111111111111111aaaaaaaaaaaaaaaaa11111111ccccccc1111cccc11111aaaaaaa8a8a8a8a8a8a8a8a8a8a8a8a8a8a8aeeeeeeeeeeeeaa
1111111111111111111111111111111aaaaaaaaaaaaaaaaaa1111ccccccccc11111111cccc1111111aa8a8a8a8a8a8a8a8a8a8a8a8a8a8a8a8eeeeeeeeeeeeaa
1111111111111111111111111111111aaaaaaaaaaaaaaaaaa1111ccccccccc11111111cccc1111111aaa8a8a8a8a8a8a8a8a8a8a8a8a8a8a8aeeeeeeeeeeeeaa
111111111111111111111111111111aaaaaaaaaaaaaaaaaa111ccccccccccc11111111ccccc111111aaaa8a8a8a8a8a8a8a8a8a8a8a8a8a8a8eeeeeeeeeeeeaa
111111111111111111111111111111aa8aaaaaaaa1111111111ccccccccccc1111111111ccccc1111aaa8a8a8a8a8a8a8a8a8a8a8a8a8a8a8a844444aaaaaaaa
11111111111111111111111111111aaaaa11111111111111111ccccccccccc1111111111ccc881111aaaa8a8a8a8a8a8a8a8a8a8a8a8a8a8a8a44444aaaaaaa8
11111111111111111111111111111111111111111111181111111ccccccc111111111111ccc88cc11aaaaa8a8a8a8a8a8a8a8a8a8a8a8a8a8a8444448a8a8a8a
11111111111111111111111111111111111111111111111111111ccccccc111811111111ccccccc11aaaa8a8a8a8a8a8a8a8a8a8a8a8aaaaaaa0000008a8a8a8
1111111111111111111111111111111111111111111111111111111ccccc11111111111111cccccccccaaa8a8a8a8a8a8a8a8aaaaaaaaaaaaaa0000000008a8a
111111111111111111111111111111111111118811111111111111accccc11111111111111cccccccccaa8a8a8a8a8a8a8a8a8aaaaaaaaaaaa000000000008a8
111111111111111111111111111111111111118811111111111111aaaaac11111111111111cccccaaaaaa18a8a8a8a8a8a8a8a8aaaaaaaaaaa0000000000008a
111111111111111111111111111111111111111111111111111111aaaaac11111111111111ccccc1111111a8a8a8a8a8a8a8a8aaaaaaaaaaaa000000000000a8
111111111111111111111111811111118111111111111118111111aaaaaaaaaaaaaaaaaaaa1111111111118a8a8a8a8a8a8a8a8aaaaaaaaaaaaaaaaaaaaa8a8a
111111111111111111111111111111111111111111111111111111aaaaaaaaaaaaaaa11111111111111111a8a8a8a8a8a8a8a8a8aaaaaaaaaaaaaaaaaaa8a8a8
111111111111111111111111111111111111111111111111111111aaaaaaa11111111111111111111111111a8a8a8a8a8a8a8a8a8aaaaaaaaaaaaaaaaaaa8a8a
1111111111111111111111111111111111111111111111111111111111110000000111111111111111111118a8a8a8a8a8a8a8a8aaaaaaaaaaaaaaaaaaaaa8a8
111111111111111111111111111111111111111111111111111111100000000000000000011111111111111a8a8a8a8a8a8a8a8a8aaaaaaaaaaaaaaaaaaaaa8a
1111111111111111111111111111111111111111111111111111100000000000000000000000011111111111a8a8a8a8a8a8a8a8a8aaaaaaaaaaaaaaaaaaaaa8
11111111111111111111111111111111111111111111111111000000000000000000000000000011111111118a8a8a8a8a8a8a8a8a8aaaaaaaaaaaaaaaaaaaaa
1111111111111111111111111111111111111118111111111100000000000000000000000000001111111111a8a8a8a8a8a8a8a8a8aaaaaaaaaaaaaaaaaaaaa8
11111111111111111111111111111111111111111111111111000000000000000000000000000011111111118a8a8a8a8a8a8a8a8a8aaaaaaaaaaaaaaaaaaaaa
111111111111111111111111111111111111111111111111111000000000000000000000000001111111111118a8a8a8a8a8a8a8a8a8aaaaaaaaaaaaaaaaaaaa
11111111111111111111111111111111111111111111111111111000000000000000000000011111111111111a8a8a8a8a8a8a8a8a8a8aaaaaaaaaaaaaaaaaaa
111111111111111111111111111111111111111111111111111111111111111111111111111111111111111118a8a8a8a8a8a8a8a8a8aaaaaaaaaaaaaaaaaaaa
